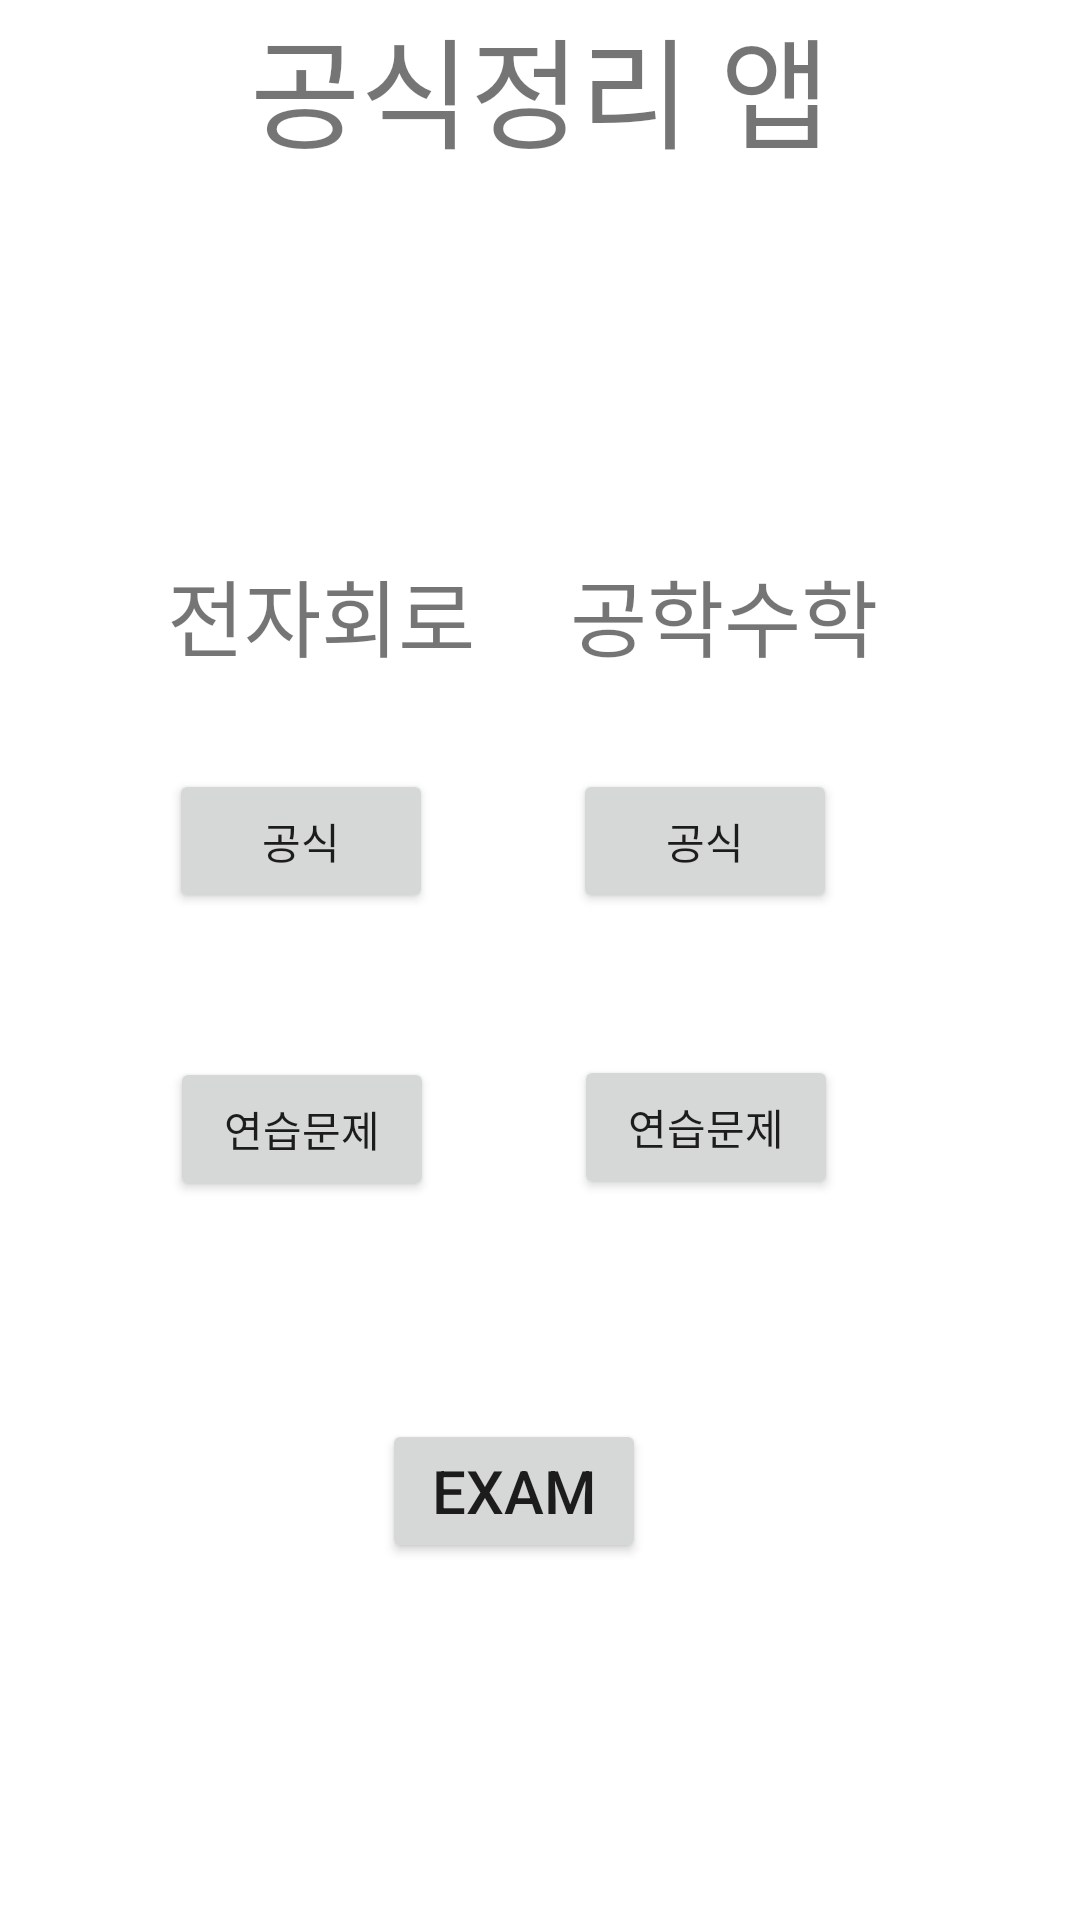

Android layout source for this screen:
<!-- AndroidManifest.xml: application theme Theme.Ans22 -->
<!-- res/layout/activity_main.xml -->
<?xml version="1.0" encoding="utf-8"?>
<androidx.constraintlayout.widget.ConstraintLayout xmlns:android="http://schemas.android.com/apk/res/android"
    xmlns:app="http://schemas.android.com/apk/res-auto"
    xmlns:tools="http://schemas.android.com/tools"
    android:layout_width="match_parent"
    android:layout_height="match_parent"
    tools:context=".MainActivity"
    android:orientation="vertical">


    <TextView
        android:id="@+id/textView"
        android:layout_width="match_parent"
        android:layout_height="wrap_content"
        android:gravity="center"
        android:text="공식정리 앱"
        android:textSize="40dp"
        app:layout_constraintBottom_toBottomOf="parent"
        app:layout_constraintTop_toTopOf="parent"
        app:layout_constraintVertical_bias="0.0"
        tools:layout_editor_absoluteX="-16dp"></TextView>

    <TextView
        android:layout_width="wrap_content"
        android:layout_height="wrap_content"
        android:text="전자회로"
        android:textSize="28dp"
        app:layout_constraintBottom_toBottomOf="parent"
        app:layout_constraintEnd_toEndOf="parent"
        app:layout_constraintHorizontal_bias="0.216"
        app:layout_constraintStart_toStartOf="parent"
        app:layout_constraintTop_toTopOf="parent"
        app:layout_constraintVertical_bias="0.308"></TextView>

    <TextView
        android:layout_width="wrap_content"
        android:layout_height="wrap_content"
        android:text="공학수학"
        android:textSize="28dp"
        app:layout_constraintBottom_toBottomOf="parent"
        app:layout_constraintEnd_toEndOf="parent"
        app:layout_constraintHorizontal_bias="0.738"
        app:layout_constraintStart_toStartOf="parent"
        app:layout_constraintTop_toTopOf="parent"
        app:layout_constraintVertical_bias="0.308"></TextView>

    <Button
        android:id="@+id/elec"
        android:layout_width="wrap_content"
        android:layout_height="wrap_content"
        android:text="공식"
        app:layout_constraintBottom_toBottomOf="parent"
        app:layout_constraintEnd_toEndOf="parent"
        app:layout_constraintHorizontal_bias="0.207"
        app:layout_constraintStart_toStartOf="parent"
        app:layout_constraintTop_toTopOf="parent"
        app:layout_constraintVertical_bias="0.433"></Button>

    <Button
        android:id="@+id/elecq"
        android:layout_width="wrap_content"
        android:layout_height="wrap_content"
        android:text="연습문제"
        app:layout_constraintBottom_toBottomOf="parent"
        app:layout_constraintEnd_toEndOf="parent"
        app:layout_constraintHorizontal_bias="0.208"
        app:layout_constraintStart_toStartOf="parent"
        app:layout_constraintTop_toTopOf="parent"
        app:layout_constraintVertical_bias="0.595"></Button>

    <Button
        android:id="@+id/math"
        android:layout_width="wrap_content"
        android:layout_height="wrap_content"
        android:text="공식"
        app:layout_constraintBottom_toBottomOf="parent"
        app:layout_constraintEnd_toEndOf="parent"
        app:layout_constraintHorizontal_bias="0.702"
        app:layout_constraintStart_toStartOf="parent"
        app:layout_constraintTop_toTopOf="parent"
        app:layout_constraintVertical_bias="0.433"></Button>

    <Button
        android:id="@+id/mathq"
        android:layout_width="wrap_content"
        android:layout_height="wrap_content"
        android:text="연습문제"
        app:layout_constraintBottom_toBottomOf="parent"
        app:layout_constraintEnd_toEndOf="parent"
        app:layout_constraintHorizontal_bias="0.704"
        app:layout_constraintStart_toStartOf="parent"
        app:layout_constraintTop_toTopOf="parent"
        app:layout_constraintVertical_bias="0.594"></Button>

    <Button
        android:id="@+id/exam"
        android:layout_width="wrap_content"
        android:layout_height="wrap_content"
        android:text="exam"
        android:textSize="20dp"
        app:layout_constraintBottom_toBottomOf="parent"
        app:layout_constraintEnd_toEndOf="parent"
        app:layout_constraintHorizontal_bias="0.468"
        app:layout_constraintStart_toStartOf="parent"
        app:layout_constraintTop_toTopOf="parent"
        app:layout_constraintVertical_bias="0.799"/>


</androidx.constraintlayout.widget.ConstraintLayout>
<!-- resources referenced by this layout -->
<resources>
  <style name="Theme.Ans22" parent="Theme.MaterialComponents.DayNight.DarkActionBar">
          
          <item name="colorPrimary">@color/purple_500</item>
          <item name="colorPrimaryVariant">@color/purple_700</item>
          <item name="colorOnPrimary">@color/white</item>
          
          <item name="colorSecondary">@color/teal_200</item>
          <item name="colorSecondaryVariant">@color/teal_700</item>
          <item name="colorOnSecondary">@color/black</item>
          
          <item name="android:statusBarColor">?attr/colorPrimaryVariant</item>
          
      </style>
  <!-- not gathered from this repository: default colours our renderer supplied (Android Studio template values) -->
  <color name="purple_500">#FF6200EE</color>
  <color name="purple_700">#FF3700B3</color>
  <color name="teal_200">#FF03DAC5</color>
  <color name="teal_700">#FF018786</color>
  <color name="black">#FF000000</color>
  <color name="white">#FFFFFFFF</color>
</resources>
